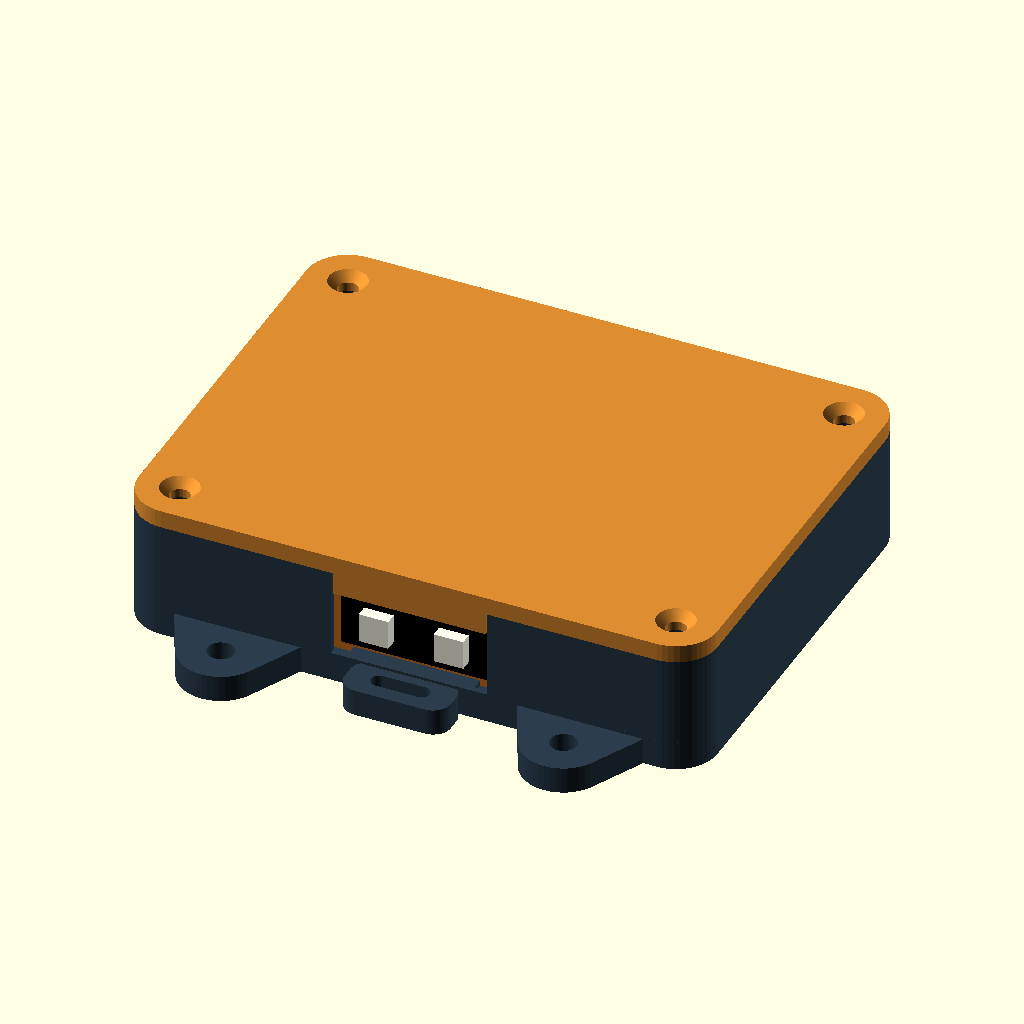
Cell 1 — every parameter at its default value.
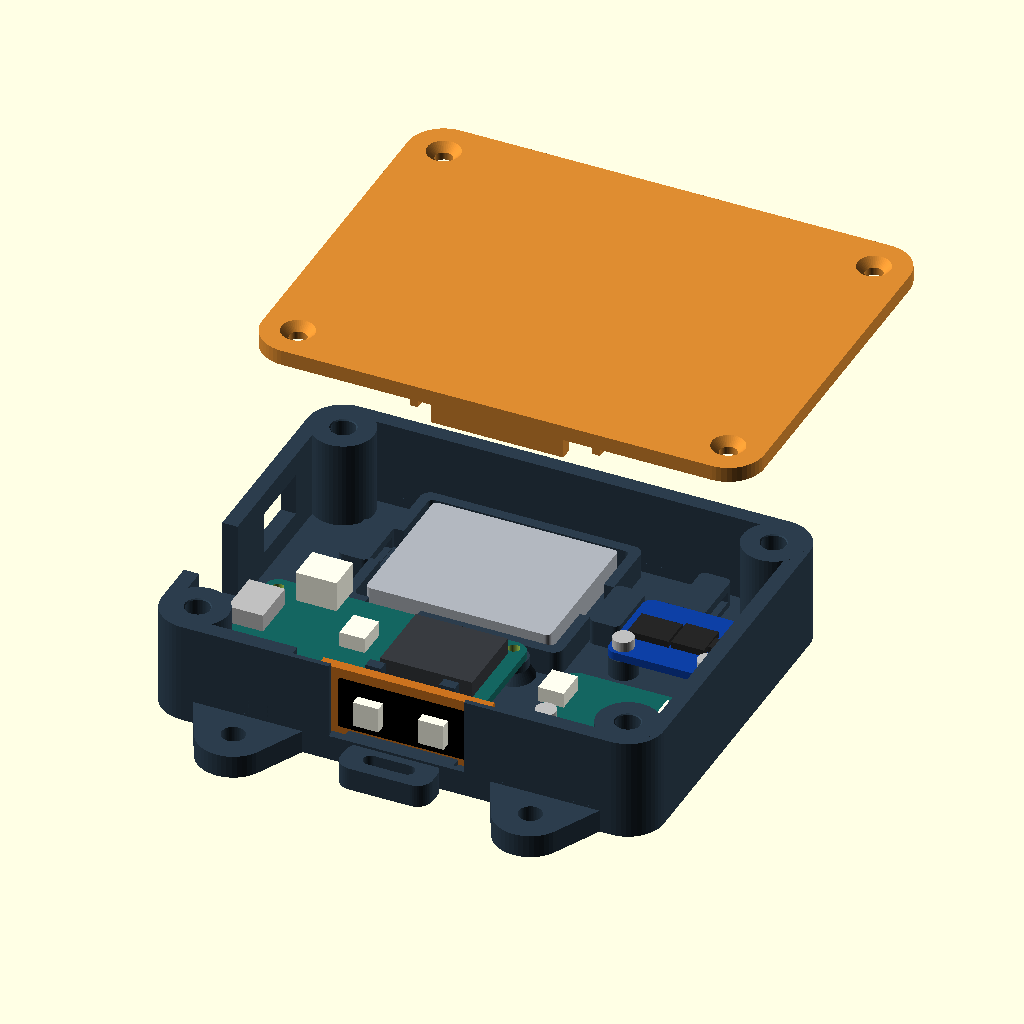
Cell 2 — part set to "exploded", the other parameters unchanged.
The same orthographic view direction (rotation 55°, 0°, 25°; colour scheme Cornfield) for every cell, with the view re-fitted per cell, so scale and position can differ between cells.
Source of the model, hardware/enclosure/compact/skate-judge.scad:
// Judgy Skateboard: PETG prototype enclosure. Units: mm.
// Revision 10, 2026-10-26: compact XTSD / two-pixel flexible-strip prototype.
// OpenSCAD 2021.01+. See README.md for hardware, tolerances and assembly.
// PCB coordinates follow Adafruit EagleCAD; component shapes are envelopes.

/* [Output] */
part = "assembly"; // [assembly,exploded,interior,base,lid,fit_coupon,led_fit_base,led_fit_lid,sd_fit_base,led_carrier,layout]
show_electronics = true;
mount_ears = true;
lid_markings = false; // Optional engraving adds first-layer islands and bridges.

/* [Shell] */
case_length = 98;
case_width = 75;
body_height = 20;
wall = 3;
floor_thickness = 3;
lid_thickness = 3;
corner_radius = 7;
fit_clearance = 0.3; // Clearance per side, not total.
mount_hole_diameter = 4.5;

/* [Lid screws] */
lid_countersink_diameter = 6.4; // DIN 7991 M3: 6 mm head + 0.4 mm print allowance.
lid_countersink_angle = 90; // Included bevel angle, in degrees.

/* [Lid heat-set inserts] */
// Jouth M3x4x5 assumed to mean M3 thread, 4 mm length, 5 mm outside diameter.
// Confirm against your inserts; print the bore-size coupon before the base.
lid_insert_length = 4;
lid_insert_outer_diameter = 5;
lid_insert_bore_diameter = 4.6; // Starting fit, not a verified vendor hole specification.
lid_insert_depth_allowance = 1; // Space below a flush insert for displaced plastic.
lid_screw_relief_depth = 10; // From boss top; accepts existing M3x12 countersunk screws.

/* [Battery: measure the complete wrapped cell] */
battery_length = 36;
battery_width = 29;
battery_thickness = 5;
battery_xy_clearance = 1.5;
battery_pad = 0.8;

/* [PCB mounting and ports] */
pcb_standoff = 4;
imu_rotation = 180; // [0,180] In-plane turn only; components stay toward lid.
pcb_pilot_diameter = 1.7; // M2 plastic-compatible screws; print coupon first.
feather_post_diameter = 5.6; // R8 was 4.2; retain space beside the header pads.
feather_post_foot_diameter = 8;
feather_post_foot_height = 2; // Taper to the post below the PCB/solder joints.
usb_opening_width = 16;
usb_opening_bottom = 5;
usb_opening_top = 15;

/* [Power switch: measured KCD11-101 style body] */
power_switch_width = 13.5; // Along Y; measured body 13.27 mm, allowance included.
power_switch_height = 8.4; // Along Z; measured body 8.18 mm, allowance included.
power_switch_y = 50; // Center on the x=0 USB wall, beside the battery bay.

/* [Adafruit 4899 XTSD mount] */
sd_standoff = 4; // PCB at Z=7, beside the battery strap anchor.
show_sd_clearances = false;

/* [Flexible LED strip on a removable printed carrier] */
led_count = 2; // [1,2]
led_pitch = 12.7; // User estimate; measure center-to-center before printing.
strip_length = 25.4; // Measure cut segment INCLUDING end solder pads.
strip_width = 10; // Provisional: actual strip width has not been supplied.
strip_backing_thickness = 0.7; // Flex PCB plus mounting adhesive, assumed.
led_package_height = 2; // Projection beyond flex PCB, assumed.
led_package_size = 5;
led_lid_clearance = 0.8;
stick_clearance = 0.3;
led_wire_end_space = 4;
led_wire_pad_space = 6;
led_wire_front = 1;
led_wire_back = 11;
led_wire_top = 12.5;
show_led_wire_envelopes = false;

/* [Hidden] */
$fn = 48;
eps = 0.02;
feather_xy = [8,12.8];
feather_size = [50.8,22.86];
// The rear 2.2 mm holes are NOT the generic Feather 2.54 mm inset pattern.
feather_holes = [[2.54,2.54],[2.54,20.32],[48.26,1.8415],[48.26,20.955]];
imu_xy = [68,14];
imu_size = [25.4,17.78];
imu_native_holes = [[2.54,15.24],[22.86,15.24]];
// Preserve the installed R6/R9 orientation: screw row on the LED side.
imu_holes = imu_rotation == 180
    ? [for(p=imu_native_holes) [imu_size[0]-p[0],imu_size[1]-p[1]]]
    : imu_native_holes;
// Official Adafruit SPI Flash SD Card Eagle outline: 21.59 x 17.78.
// In-plane 180-degree turn: screw row toward IMU, header toward rear wall.
sd_xy = [71,40];
sd_size = [21.59,17.78];
sd_holes = [[2.54,2.54],[19.05,2.54]];
sd_post_diameter = 5.6;
sd_pcb_z = floor_thickness+sd_standoff;
sd_anchor_xy = [79,64];
battery_xy = [23,38];
bay_l = battery_length + 2*battery_xy_clearance;
bay_w = battery_width + 2*battery_xy_clearance;
pcb_z = floor_thickness + pcb_standoff;
usb_y = feather_xy[1]+11.43;
power_switch_bottom = (floor_thickness+body_height-power_switch_height)/2;
lid_screw_clearance = 3.4;
lid_insert_bore_depth = lid_insert_length+lid_insert_depth_allowance;
lid_insert_lead_in = 0.2; // 45-degree entry bevel; default opening is 5.0 mm.
lid_countersink_depth = (lid_countersink_diameter-lid_screw_clearance)/(2*tan(lid_countersink_angle/2));
boss_r = 6;
bosses = [[7,7],[case_length-7,7],[7,case_width-7],[case_length-7,case_width-7]];
ear_xs = [20,case_length-20];
ear_ys = [-6,case_width+6];
// Existing stick-channel names describe the PRINTED carrier in R10.
led_pcb_thickness = 2;
stick_length = strip_length+8;
stick_width = strip_width+4;
stick_height = led_pcb_thickness+strip_backing_thickness+led_package_height;
led_x = (case_length-stick_length)/2;
led_bottom = floor_thickness+0.5;
led_slot_x = led_x-stick_clearance;
led_slot_length = stick_length+2*stick_clearance;
led_slot_front = wall+0.2;
led_slot_back = led_slot_front+led_pcb_thickness+2*fit_clearance;
led_window_x = led_x+3.5;
led_window_length = strip_length+1;
led_window_bottom = led_bottom+1.5;
led_window_top = led_bottom+stick_width-1.5;
led_anchor_x = led_slot_x-10;
led_top = led_bottom+stick_width;
led_wire_floor = floor_thickness+1;
led_sample_x = led_x-led_wire_end_space-1;
led_sample_length = stick_length+2*led_wire_end_space+2;
led_sample_depth = led_wire_back+2;

assert(case_length >= 98 && case_width >= 75, "Compact layout needs at least 98 x 75 mm.");
assert(wall >= 2.4 && wall <= 3.5 && floor_thickness >= 3, "Keep 2.4-3.5 mm walls and >=3 mm floor; rework layout outside these limits.");
assert(body_height >= 20 && body_height <= 40 && lid_thickness >= 2.4, "Insufficient PCB/port/lid clearance.");
assert(lid_countersink_angle > 0 && lid_countersink_angle < 180, "Countersink angle must be between 0 and 180 degrees.");
assert(lid_countersink_diameter > lid_screw_clearance && lid_countersink_diameter <= 2*boss_r-2, "Countersink must clear the shaft and stay within the supported boss area.");
assert(lid_countersink_depth <= lid_thickness-1.2, "Countersink must leave at least 1.2 mm of lid beneath the bevel; increase lid_thickness or reduce the recess.");
assert(lid_insert_length > 0 && lid_insert_depth_allowance >= 0.5, "Allow at least 0.5 mm below the heat-set insert for displaced plastic.");
assert(lid_insert_bore_diameter-0.2 > lid_screw_clearance && lid_insert_bore_diameter+0.2 < lid_insert_outer_diameter, "All three coupon bores must clear M3 screws and be smaller than the insert OD.");
assert(lid_insert_outer_diameter <= 2*boss_r-4, "Retain at least 2 mm of boss wall around the installed insert.");
assert(lid_screw_relief_depth >= lid_insert_bore_depth && lid_screw_relief_depth <= body_height-floor_thickness, "Screw relief must reach below the insert pocket and leave a sealed floor.");
assert(fit_clearance >= 0.15 && fit_clearance <= 0.6, "Use 0.15-0.6 mm clearance per side.");
assert(battery_length > 0 && battery_width > 0 && battery_thickness > 0 && battery_xy_clearance >= 1, "Battery dimensions/clearance invalid.");
assert(battery_xy[0]+bay_l+8 <= case_length-wall, "Battery tray/strap anchor exceeds case length.");
assert(battery_xy[1]+bay_w+2 <= case_width-wall, "Increase case_width for this battery.");
assert(floor_thickness+battery_pad+battery_thickness+3 <= body_height, "Increase body_height: allow 3 mm above cell, no clamping.");
assert(pcb_z+1.6+7+2 <= body_height, "Increase body_height for PCB components.");
assert(feather_post_diameter >= pcb_pilot_diameter+3 && feather_post_diameter <= 5.6,
       "Keep at least 1.5 mm around Feather pilots and clearance to nearby header solder.");
assert(feather_post_foot_diameter >= feather_post_diameter && feather_post_foot_diameter <= 8,
       "Feather feet must support the posts and stay within the checked 8 mm footprint.");
assert(feather_post_foot_height > 0 && feather_post_foot_height <= pcb_standoff-2,
       "End Feather foot tapers at least 2 mm below the PCB for solder clearance.");
assert(imu_rotation == 0 || imu_rotation == 180, "IMU rotation must be 0 or 180 degrees in the PCB plane.");
assert(sd_standoff >= 4 && sd_pcb_z+6 <= body_height, "Allow at least 4 mm SD posts and 6 mm above its PCB for direct-soldered wiring.");
assert(sd_xy[0]+sd_size[0]+2 <= case_length-wall && sd_xy[1] >= imu_xy[1]+imu_size[1]+3, "SD PCB must clear the right wall and IMU.");
assert(sd_xy[0] >= battery_xy[0]+bay_l+2.5, "XTSD PCB must remain beside the battery tray.");
assert(sd_xy[1]+2.54+sd_post_diameter/2+1 <= battery_xy[1]+bay_w/2-6,
       "XTSD posts must clear the battery strap anchor in Y.");
assert(sd_xy[0]+2.54-sd_post_diameter/2 >= battery_xy[0]+bay_l+8+0.5, "XTSD posts must clear the battery strap anchor.");
assert(usb_opening_top < body_height && usb_opening_bottom >= floor_thickness, "USB opening must fit between floor and lid.");
assert(power_switch_width > 0 && power_switch_height > 0, "Power-switch cutout dimensions must be positive.");
assert(power_switch_y-power_switch_width/2 >= usb_y+usb_opening_width/2+wall &&
       power_switch_y+power_switch_width/2 <= case_width-7-boss_r-wall,
       "Power-switch opening must leave a wall-width gap to USB and the rear lid boss.");
assert(power_switch_bottom >= floor_thickness+2.4 &&
       power_switch_bottom+power_switch_height <= body_height-2.4-fit_clearance,
       "Power-switch opening must retain its lower frame and clear the lid locating ribs.");
assert(led_count == 1 || led_count == 2, "Use one or two LEDs.");
assert(strip_length >= (led_count-1)*led_pitch+led_package_size+4 && strip_length <= 32,
       "Segment must include pixels and end pads; compact holder accepts up to 32 mm.");
assert(strip_width >= 8 && strip_width <= 10.5, "Check strip width; enlarge shell height for wider strips.");
assert(strip_backing_thickness > 0 && led_package_height > 0 &&
       led_slot_front+fit_clearance-strip_backing_thickness-led_package_height >= 0.5,
       "LED faces must be recessed at least 0.5 mm.");
assert(stick_clearance >= 0.15 && stick_clearance <= 0.4, "Keep 0.15-0.4 mm LED end clearance so the retaining edges still overlap the PCB.");
assert(led_top+led_lid_clearance+1.2 <= body_height && led_lid_clearance >= 0.5, "Increase body_height for the LED channel and lid stop.");
assert(led_anchor_x-3 >= 13 && led_slot_x+led_slot_length+2 <= case_length-13, "LED channel/strain relief conflicts with corner bosses.");
assert(feather_xy[1] >= 12+fit_clearance, "Feather must clear the LED wire anchor's Y=12 edge.");
assert(norm([feather_xy[0]+2.54-7,feather_xy[1]+2.54-7])-2.54 >= boss_r+fit_clearance,
       "Feather rounded corner must clear the front lid boss.");
assert(battery_xy[1]-2 >= feather_xy[1]+feather_size[1]+fit_clearance,
       "Keep the battery tray clear of the Feather PCB outline.");
assert(led_slot_back+2 < feather_xy[1]-2, "LED channel must clear the Feather and its wiring.");
assert(led_wire_end_space >= 3 && led_wire_end_space <= 6 && led_wire_pad_space >= 4 && led_wire_pad_space <= 6, "Use 3-6 mm outside / 4-6 mm inside each LED end; revise guides beyond that.");
assert(led_wire_front >= 0.8 && led_wire_front <= 1.5 && led_wire_back >= 9 && led_wire_back <= 12, "Keep an exterior skin and clearance to the Feather behind the LED passages.");
assert(led_wire_top > led_wire_floor+4 && led_wire_top < led_top-2, "Lead envelope must fit below the lid's corner locators.");
assert(part=="assembly" || part=="exploded" || part=="interior" || part=="base" || part=="lid" || part=="fit_coupon" || part=="led_fit_base" || part=="led_fit_lid" || part=="sd_fit_base" || part=="led_carrier" || part=="layout", "Unknown part.");

function enclosure_size() = [case_length,case_width,body_height+lid_thickness];
function sd_sample_origin() = [sd_xy[0]-1,sd_xy[1]-1,0];

module rounded_rect(l,w,r) {
    hull() for(x=[r,l-r], y=[r,w-r]) translate([x,y]) circle(r=r);
}
module rounded_box(l,w,h,r=3) {
    linear_extrude(height=h) rounded_rect(l,w,r);
}
module slot(l,w,h) {
    linear_extrude(height=h) hull() for(x=[-(l-w)/2,(l-w)/2]) translate([x,0]) circle(d=w);
}
module lid_insert_cut(top=body_height,diameter=lid_insert_bore_diameter) {
    // Blind stepped bore: wider insert pocket, then clearance for the screw tip.
    translate([0,0,top-lid_screw_relief_depth])
        cylinder(d=lid_screw_clearance,h=lid_screw_relief_depth+eps);
    translate([0,0,top-lid_insert_bore_depth])
        cylinder(d=diameter,h=lid_insert_bore_depth+eps);
    translate([0,0,top-lid_insert_lead_in])
        cylinder(d1=diameter,d2=diameter+2*(lid_insert_lead_in+eps),h=lid_insert_lead_in+eps);
}

module ears() {
    for(x=ear_xs, y=ear_ys) {
        // Broad, planar roots; these are rigid lugs, not flexures.
        intersection() {
            hull() {
                translate([x,y,0]) cylinder(r=7,h=4.5);
                translate([x-6,y<0?4:case_width-4,0]) cylinder(r=6,h=4.5);
                translate([x+6,y<0?4:case_width-4,0]) cylinder(r=6,h=4.5);
            }
            // End the roots at the inner wall: no step protrudes into the battery bay.
            translate([-1,y<0?-20:case_width-wall,-eps]) cube([case_length+2,wall+20,5]);
        }
    }
}
module tether_lugs() {
    // Independent of ears, retained on the Velcro version.
    for(y=[-3,case_width+3]) translate([case_length/2-9,y-4,0]) rounded_box(18,8,4.5,3);
}
module tie_anchor(x,y) {
    // Strap runs in X, through a short 2.2 mm-high bridge above a sealed floor.
    difference() {
        translate([x-3,y-6,floor_thickness-eps]) rounded_box(6,12,5,1.2);
        translate([x-4,y-4.2,floor_thickness+1.2]) cube([8,8.4,2.2]);
    }
}
module pcb_posts(origin,holes,diameter,height=pcb_standoff) {
    for(p=holes) translate([origin[0]+p[0],origin[1]+p[1],floor_thickness-eps])
        cylinder(d=diameter,h=height+eps);
}
module pcb_pilots(origin,holes,height=pcb_standoff) {
    for(p=holes) translate([origin[0]+p[0],origin[1]+p[1],floor_thickness+0.4])
        cylinder(d=pcb_pilot_diameter,h=height+eps);
}
module feather_posts() {
    pcb_posts(feather_xy,feather_holes,feather_post_diameter);
    // Broad roots spread the connection into the floor; taper upward without
    // changing the PCB seating plane or the existing blind screw pilots.
    for(p=feather_holes)
        translate([feather_xy[0]+p[0],feather_xy[1]+p[1],floor_thickness-eps])
            cylinder(d1=feather_post_foot_diameter,d2=feather_post_diameter,
                     h=feather_post_foot_height+eps);
}
module battery_tray() {
    // Rounded edges and a loose, broad fabric strap; no rigid lid pressure.
    difference() {
        translate([battery_xy[0]-2,battery_xy[1]-2,floor_thickness-eps])
            rounded_box(bay_l+4,bay_w+4,5+eps,2);
        translate([battery_xy[0],battery_xy[1],floor_thickness-eps])
            rounded_box(bay_l,bay_w,5+2*eps,1);
        // Strap access through both side walls.
        translate([battery_xy[0]-3,battery_xy[1]+bay_w/2-5,floor_thickness+1])
            cube([bay_l+6,10,6]);
        // Battery lead exit toward the Feather, away from the strap.
        translate([battery_xy[0]+3,battery_xy[1]-3,floor_thickness+1]) cube([10,4,6]);
    }
    tie_anchor(battery_xy[0]-5,battery_xy[1]+bay_w/2);
    tie_anchor(battery_xy[0]+bay_l+5,battery_xy[1]+bay_w/2);
}
module led_channel() {
    // Vertical printed carrier drops in from the open rim. Lid stops upward travel.
    // Its component face points toward -Y, through the front wall opening.
    translate([led_slot_x-2,wall-eps,floor_thickness-eps])
        cube([led_slot_length+4,led_slot_back+2-wall+eps,led_bottom-floor_thickness+eps]);
    for(x=[led_slot_x-2,led_slot_x+led_slot_length])
        translate([x,wall-eps,floor_thickness-eps])
            cube([2,led_slot_back+2-wall+eps,body_height-floor_thickness+eps]);
    // Rear supports are inboard of both solder zones and grow from the floor.
    // The lid supplies the upper-corner X stops after the wired carrier is inserted.
    for(x=[led_x+led_wire_pad_space+2,led_x+stick_length-led_wire_pad_space-5])
        translate([x,led_slot_back,floor_thickness-eps])
            cube([3,2,led_top+0.5-floor_thickness+eps]);
}
module led_wire_passages() {
    // Actual through-slots across the end walls, not recesses behind the carrier.
    // Open to the rim so the solder joints can travel down with the carrier.
    for(x=[led_x-led_wire_end_space,led_x+stick_length-led_wire_pad_space])
        translate([x,led_wire_front,led_wire_floor])
            cube([led_wire_end_space+led_wire_pad_space,led_wire_back-led_wire_front,body_height+1]);
}
module base() {
    difference() {
        union() {
            difference() {
                rounded_box(case_length,case_width,body_height,corner_radius);
                translate([wall,wall,floor_thickness])
                    rounded_box(case_length-2*wall,case_width-2*wall,body_height,corner_radius-wall);
            }
            for(p=bosses) translate([p[0],p[1],0]) cylinder(r=boss_r,h=body_height);
            if(mount_ears) ears();
            tether_lugs();
            feather_posts();
            pcb_posts(imu_xy,imu_holes,5.6);
            pcb_posts(sd_xy,sd_holes,sd_post_diameter,sd_standoff);
            tie_anchor(sd_anchor_xy[0],sd_anchor_xy[1]);
            battery_tray();
            led_channel();
            // Internal strain relief beside the LED's DIN end, clear of the Feather.
            tie_anchor(led_anchor_x,6);
        }
        for(p=bosses) translate([p[0],p[1],0]) lid_insert_cut();
        if(mount_ears) for(x=ear_xs, y=ear_ys)
            translate([x,y,-eps]) cylinder(d=mount_hole_diameter,h=5);
        for(y=[-3,case_width+3]) translate([case_length/2,y,-eps]) slot(10,2.8,5);
        pcb_pilots(feather_xy,feather_holes);
        pcb_pilots(imu_xy,imu_holes);
        pcb_pilots(sd_xy,sd_holes,sd_standoff);
        led_wire_passages();
        // Closed rectangular switch opening, entirely in the base; no lid change.
        // This creates a 13.5 mm roof bridge at the default dimensions.
        translate([-eps,power_switch_y-power_switch_width/2,power_switch_bottom])
            cube([wall+2*eps,power_switch_width,power_switch_height]);
        // Open-to-rim ports print without a roof; lid tongues close their upper part.
        translate([-eps,usb_y-usb_opening_width/2,usb_opening_bottom]) cube([wall+2*eps,usb_opening_width,body_height]);
        translate([led_window_x,-eps,led_window_bottom])
            cube([led_window_length,led_slot_front+eps,body_height]);
    }
}
module lid_features_in_case_xy() {
    // Feature positions use the CASE's XY coordinates. lid() maps them into
    // print coordinates so an actual 180-degree flip puts them on these walls.
    difference() {
        union() {
            rounded_box(case_length,case_width,lid_thickness,corner_radius);
            translate([18,case_width-wall-fit_clearance-1.6,lid_thickness-eps])
                cube([case_length-36,1.6,2.4+eps]);
            // Front locating ribs stop short of the LED channel's full-height ends.
            for(span=[[18,led_slot_x-2-fit_clearance],
                      [led_slot_x+led_slot_length+2+fit_clearance,case_length-18]])
                translate([span[0],wall+fit_clearance,lid_thickness-eps])
                    cube([span[1]-span[0],1.6,2.4+eps]);
            for(x=[wall+fit_clearance,case_length-wall-fit_clearance-1.6])
                translate([x,case_width-25,lid_thickness-eps]) cube([1.6,9,2.4+eps]);
            translate([fit_clearance,usb_y-usb_opening_width/2+fit_clearance,lid_thickness-eps])
                cube([wall-2*fit_clearance,usb_opening_width-2*fit_clearance,body_height-usb_opening_top+eps]);
            // Front header of the LED window prints upright on the flat lid.
            translate([led_window_x+fit_clearance,fit_clearance,lid_thickness-eps])
                cube([led_window_length-2*fit_clearance,wall-2*fit_clearance,body_height-led_window_top+eps]);
            // Stop above the board: retains it without clamping or flexing the print.
            translate([led_slot_x+fit_clearance,led_slot_front+fit_clearance,lid_thickness-eps])
                cube([led_slot_length-2*fit_clearance,led_pcb_thickness,body_height-led_top-led_lid_clearance+eps]);
            // Locate only the upper carrier corners. The lower end
            // passages stay open for wires; these do not squeeze the strip faces.
            for(x=[led_slot_x-1.6,led_slot_x+led_slot_length])
                translate([x,led_slot_front+fit_clearance,lid_thickness-eps])
                    cube([1.6,led_pcb_thickness,body_height-led_top+1.5+eps]);
        }
        for(p=bosses) translate([p[0],p[1],0]) {
            translate([0,0,-eps]) cylinder(d=lid_screw_clearance,h=lid_thickness+2*eps);
            // Exterior is z=0 in print orientation. Widen below that plane
            // so the surface opening is exactly the requested diameter.
            translate([0,0,-eps])
                cylinder(d1=lid_countersink_diameter+2*eps*tan(lid_countersink_angle/2),
                         d2=lid_screw_clearance,h=lid_countersink_depth+eps);
        }
        // Off by default: a plain first layer is easier to print reliably.
        if(lid_markings) {
            translate([case_length/2,case_width/2,0.45]) mirror([0,0,1]) linear_extrude(height=0.5)
                text("JUDGY",size=9,halign="center",valign="center",font="Liberation Sans:style=Bold");
            translate([case_length/2,case_width/2-13,0.45]) mirror([0,0,1]) linear_extrude(height=0.5)
                text("DECK / PETG",size=3.5,halign="center",valign="center");
        }
    }
}
module lid() {
    // PRINT: exterior down. Mirroring Y HERE makes the manufactured lid correct.
    // Assembly must use a rotation, never a reflection of the printed solid.
    translate([0,case_width,0]) mirror([0,1,0]) lid_features_in_case_xy();
}
module led_carrier() {
    // Print flat; bond the non-component back of the cut strip to this face.
    cube([stick_length,stick_width,led_pcb_thickness]);
}
module led_electronics() {
    translate([led_x,led_slot_front+fit_clearance+led_pcb_thickness,led_bottom]) rotate([90,0,0]) {
        color([0.8,0.45,0.12]) led_carrier();
        color("black") translate([4,2,led_pcb_thickness])
            cube([strip_length,strip_width,strip_backing_thickness]);
        for(i=[0:led_count-1]) color("ivory")
            translate([4+strip_length/2+(i-(led_count-1)/2)*led_pitch-led_package_size/2,
                       2+(strip_width-led_package_size)/2,led_pcb_thickness+strip_backing_thickness])
                cube([led_package_size,led_package_size,led_package_height]);
    }
}
module pcb_envelope(origin,size,holes) {
    translate([origin[0],origin[1],pcb_z]) difference() {
        color([0.08,0.4,0.38]) rounded_box(size[0],size[1],1.6,2.54);
        for(p=holes) translate([p[0],p[1],-eps]) cylinder(d=2.2,h=2);
    }
}
module imu_frame() {
    translate([imu_xy[0],imu_xy[1],0])
        if(imu_rotation == 180)
            translate([imu_size[0],imu_size[1],0]) rotate([0,0,180]) children();
        else children();
}
module imu_electronics() {
    imu_frame() {
        pcb_envelope([0,0],imu_size,imu_native_holes);
        color("ivory") for(x=[-1,imu_size[0]-4])
            translate([x,5,pcb_z+1.6]) cube([5,6,3]);
    }
}
module imu_fastener_envelopes() {
    for(p=imu_holes) translate([imu_xy[0]+p[0],imu_xy[1]+p[1],pcb_z+1.6+eps])
        cylinder(d=4,h=2);
}
module imu_pilot_clearance() {
    for(p=imu_holes) translate([imu_xy[0]+p[0],imu_xy[1]+p[1],floor_thickness+0.5])
        cylinder(d=1.65,h=pcb_standoff-0.4);
}
module other_electronics() {
    led_electronics();
    pcb_envelope(feather_xy,feather_size,feather_holes);
    imu_electronics();
    color("silver") translate([feather_xy[0]-1.14,usb_y-4.6,pcb_z+1.6]) cube([7,9.2,3.4]);
    color([0.22,0.23,0.25]) translate([feather_xy[0]+30,feather_xy[1]+4,pcb_z+1.6]) cube([18,15,3.2]);
    color("ivory") translate([feather_xy[0]+7,feather_xy[1]+18,pcb_z+1.6]) cube([8,7,6]);
    color("ivory") translate([feather_xy[0]+20,usb_y-3,pcb_z+1.6]) cube([5,6,3]);
    color([0.7,0.72,0.75]) translate([battery_xy[0]+battery_xy_clearance,battery_xy[1]+battery_xy_clearance,floor_thickness+battery_pad])
        rounded_box(battery_length,battery_width,battery_thickness,1);
}
module sd_electronics() {
    translate([sd_xy[0],sd_xy[1],sd_pcb_z]) {
        color([0.05,0.25,0.65]) difference() {
            rounded_box(sd_size[0],sd_size[1],1.6,1.905);
            for(p=sd_holes) translate([p[0],p[1],-eps]) cylinder(d=2.5,h=1.6+2*eps);
        }
        // Simplified packages in the 180-degree orientation; no card/socket.
        color([0.15,0.15,0.15]) translate([1.969,5.382,1.6]) cube([8,6,1.3]);
        color([0.15,0.15,0.15]) translate([10.389,5.563,1.6]) cube([6.4,6.4,1.3]);
        color([0.15,0.15,0.15]) translate([17,7,1.6]) cube([3,3,1.3]);
    }
}
module electronics() { other_electronics(); sd_electronics(); }
module sd_fastener_envelopes() {
    // Assumed M2x5 pan heads: <=4 mm diameter, <=2 mm high. Shafts intentionally
    // enter pilots and are excluded; head-to-component clearance is checked.
    for(p=sd_holes) translate([sd_xy[0]+p[0],sd_xy[1]+p[1],sd_pcb_z+1.6+eps])
        cylinder(d=4,h=2);
}
module sd_solder_envelope() {
    // Header row at Y=15.24 after the in-plane turn. Direct-soldered leads.
    translate([sd_xy[0]+2,sd_xy[1]+13.5,sd_pcb_z-1.5]) cube([17.6,3.5,7.5]);
}
module sd_pilot_clearance() {
    // Independent nominal 1.7 mm pilot probes, stopping short of blind bottoms.
    for(p=sd_holes) translate([sd_xy[0]+p[0],sd_xy[1]+p[1],floor_thickness+0.5])
        cylinder(d=1.65,h=sd_standoff-0.4);
}
module sd_fit_base() {
    // Same two post centers/heights and blind pilots, on a compact test floor.
    difference() {
        union() {
            rounded_box(sd_size[0]+2,sd_size[1]+2,floor_thickness,2);
            pcb_posts([1,1],sd_holes,sd_post_diameter,sd_standoff);
        }
        pcb_pilots([1,1],sd_holes,sd_standoff);
    }
}
module assembled_lid(lift=0) {
    translate([0,case_width,body_height+lid_thickness+lift]) rotate([180,0,0]) lid();
}
module led_solder_envelopes(travel=0) {
    // Assumed solder + insulated-lead keepouts, 0.5 mm clear of passage walls.
    // These are fit fixtures, not a measured model of the user's solder joints.
    for(x=[led_x-led_wire_end_space,led_x+stick_length-led_wire_pad_space])
        translate([x+0.5,led_wire_front+0.5,led_wire_floor+0.5])
            cube([led_wire_end_space+led_wire_pad_space-1,led_wire_back-led_wire_front-1,led_wire_top-led_wire_floor-0.5+travel]);
}
module wired_led_insertion(travel=22) {
    // Sweep each box vertically, preserving the actual carrier/pixel footprint.
    translate([led_x,led_slot_front+fit_clearance,led_bottom])
        cube([stick_length,led_pcb_thickness,stick_width+travel]);
    translate([led_x+4,led_slot_front+fit_clearance-strip_backing_thickness,led_bottom+2])
        cube([strip_length,strip_backing_thickness,strip_width+travel]);
    for(i=[0:led_count-1])
        translate([led_x+4+strip_length/2+(i-(led_count-1)/2)*led_pitch-led_package_size/2,
                   led_slot_front+fit_clearance-strip_backing_thickness-led_package_height,
                   led_bottom+2+(strip_width-led_package_size)/2])
            cube([led_package_size,led_package_height,led_package_size+travel]);
    led_solder_envelopes(travel);
}
module led_fit_base() {
    translate([-led_sample_x,0,0]) intersection() {
        base();
        translate([led_sample_x,0,-eps]) cube([led_sample_length,led_sample_depth,body_height+2*eps]);
    }
}
module led_fit_lid() {
    translate([-led_sample_x,-(case_width-led_sample_depth),0]) intersection() {
        lid();
        translate([led_sample_x,case_width-led_sample_depth,-eps]) cube([led_sample_length,led_sample_depth,lid_thickness+body_height]);
    }
}
module fit_coupon() {
    // Full-height, 12 mm bosses reproduce the insert pocket and screw relief.
    // Labels give bore diameters; center insert bore matches the default base.
    difference() {
        union() {
            rounded_box(46,36,floor_thickness,2);
            for(i=[0:2]) translate([8+15*i,9,0]) cylinder(r=boss_r,h=body_height);
            for(i=[0:2]) translate([8+15*i,26,floor_thickness-eps])
                cylinder(d=5.6,h=pcb_standoff+eps);
        }
        for(i=[0:2]) {
            bore = lid_insert_bore_diameter+0.2*(i-1);
            translate([8+15*i,9,0]) lid_insert_cut(diameter=bore);
            translate([8+15*i,26,floor_thickness+0.4]) cylinder(d=1.6+0.1*i,h=pcb_standoff+eps);
            translate([8+15*i,17,floor_thickness-0.4]) linear_extrude(height=0.5)
                text(str(bore),size=2.5,halign="center");
            translate([8+15*i,31,floor_thickness-0.4]) linear_extrude(height=0.5)
                text(str(1.6+0.1*i),size=2.5,halign="center");
        }
    }
}

echo("Main shell incl lid, excluding screw heads",[case_length,case_width,body_height+lid_thickness]);
echo("Base footprint",[case_length,case_width+(mount_ears?26:14)]);
echo("Battery nominal",[battery_length,battery_width,battery_thickness],"loose bay",[bay_l,bay_w]);
echo("Lid insert: assumed length / OD / bore diameter / bore depth",lid_insert_length,lid_insert_outer_diameter,lid_insert_bore_diameter,lid_insert_bore_depth);
echo("Lid screw: M3 countersunk, length includes head; nominal full-insert engagement at",lid_thickness+lid_insert_length,"mm; blind bottom at",lid_thickness+lid_screw_relief_depth,"mm; leave tip clearance (default M3x8 or existing M3x12)");
echo("Lid countersink: exterior diameter / included angle / depth",lid_countersink_diameter,lid_countersink_angle,lid_countersink_depth);
echo("Integrated LED: -Y long side; nominal front recess",led_slot_front+fit_clearance-(stick_height-led_pcb_thickness));
echo("SD mount: Adafruit 4899, two M2x5 screws, 16.51 mm centers; PCB underside Z",sd_pcb_z);
echo("Feather posts: body diameter / foot diameter / foot height / standoff",feather_post_diameter,feather_post_foot_diameter,feather_post_foot_height,pcb_standoff);
echo("IMU in-plane rotation / hole centers / PCB underside Z",imu_rotation,[for(p=imu_holes) [imu_xy[0]+p[0],imu_xy[1]+p[1]]],pcb_z);
echo("Power-switch cutout on USB wall (X=0): Y width / Z height / Y center / Z bottom",power_switch_width,power_switch_height,power_switch_y,power_switch_bottom);

if(part=="base") base();
if(part=="lid") lid();
if(part=="fit_coupon") fit_coupon();
if(part=="led_fit_base") led_fit_base();
if(part=="led_fit_lid") led_fit_lid();
if(part=="sd_fit_base") sd_fit_base();
if(part=="led_carrier") led_carrier();
if(part=="layout") {
    base();
    translate([case_length+12,0,0]) lid();
    translate([0,case_width+22,0]) fit_coupon();
    translate([50,case_width+22,0]) sd_fit_base();
}
if(part=="assembly" || part=="exploded" || part=="interior") {
    color([0.17,0.24,0.3]) base();
    if(part!="interior") color([0.87,0.55,0.19]) translate([0,part=="exploded"?42:0,0]) assembled_lid(part=="exploded"?30:0);
    if(show_electronics) electronics();
    if(show_electronics) color("silver") { sd_fastener_envelopes(); imu_fastener_envelopes(); }
    if(show_sd_clearances) color([0.9,0.2,0.15,0.35]) sd_solder_envelope();
    if(show_led_wire_envelopes) color([0.9,0.15,0.05,0.65]) led_solder_envelopes();
}
Customizer parameters (derived from the source; name, type, default, range or options):
part: string, default "assembly", options "assembly", "exploded", "interior", "base", "lid", "fit_coupon", "led_fit_base", "led_fit_lid", "sd_fit_base", "led_carrier", "layout"
show_electronics: bool, default true
mount_ears: bool, default true
lid_markings: bool, default false
case_length: number, default 98
case_width: number, default 75
body_height: number, default 20
wall: number, default 3
floor_thickness: number, default 3
lid_thickness: number, default 3
corner_radius: number, default 7
fit_clearance: number, default 0.3
mount_hole_diameter: number, default 4.5
lid_countersink_diameter: number, default 6.4
lid_countersink_angle: number, default 90
lid_insert_length: number, default 4
lid_insert_outer_diameter: number, default 5
lid_insert_bore_diameter: number, default 4.6
lid_insert_depth_allowance: number, default 1
lid_screw_relief_depth: number, default 10
battery_length: number, default 36
battery_width: number, default 29
battery_thickness: number, default 5
battery_xy_clearance: number, default 1.5
battery_pad: number, default 0.8
pcb_standoff: number, default 4
imu_rotation: number, default 180, options 0, 180
pcb_pilot_diameter: number, default 1.7
feather_post_diameter: number, default 5.6
feather_post_foot_diameter: number, default 8
feather_post_foot_height: number, default 2
usb_opening_width: number, default 16
usb_opening_bottom: number, default 5
usb_opening_top: number, default 15
power_switch_width: number, default 13.5
power_switch_height: number, default 8.4
power_switch_y: number, default 50
sd_standoff: number, default 4
show_sd_clearances: bool, default false
led_count: number, default 2, options 1, 2
led_pitch: number, default 12.7
strip_length: number, default 25.4
strip_width: number, default 10
strip_backing_thickness: number, default 0.7
led_package_height: number, default 2
led_package_size: number, default 5
led_lid_clearance: number, default 0.8
stick_clearance: number, default 0.3
led_wire_end_space: number, default 4
led_wire_pad_space: number, default 6
led_wire_front: number, default 1
led_wire_back: number, default 11
led_wire_top: number, default 12.5
show_led_wire_envelopes: bool, default false
